Run: headless pygame with SDL's dummy video driver; simulated clock (each Clock.tick advances the game by its frame time, no real sleeping); random seed 0; keys injected as events and as key.get_pressed() state; no mouse input.
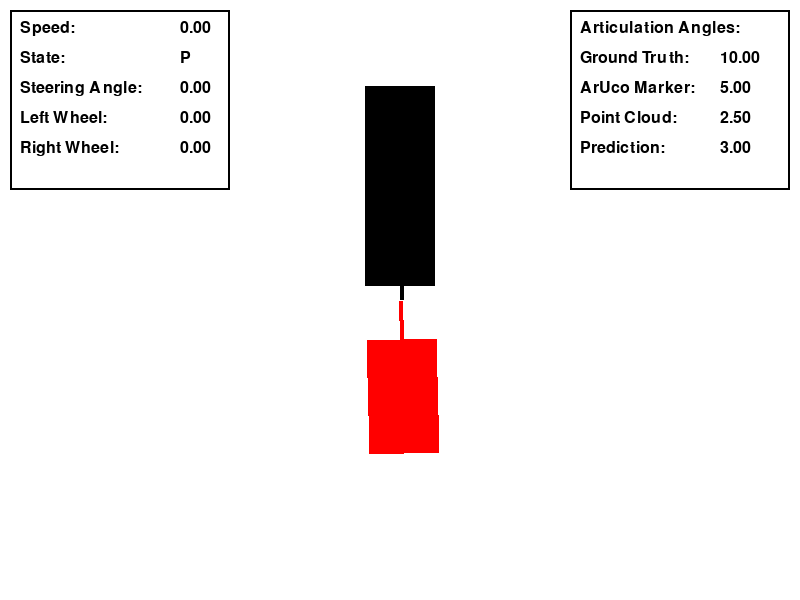
Frame 1 of 4 · flips 1–60 · no input
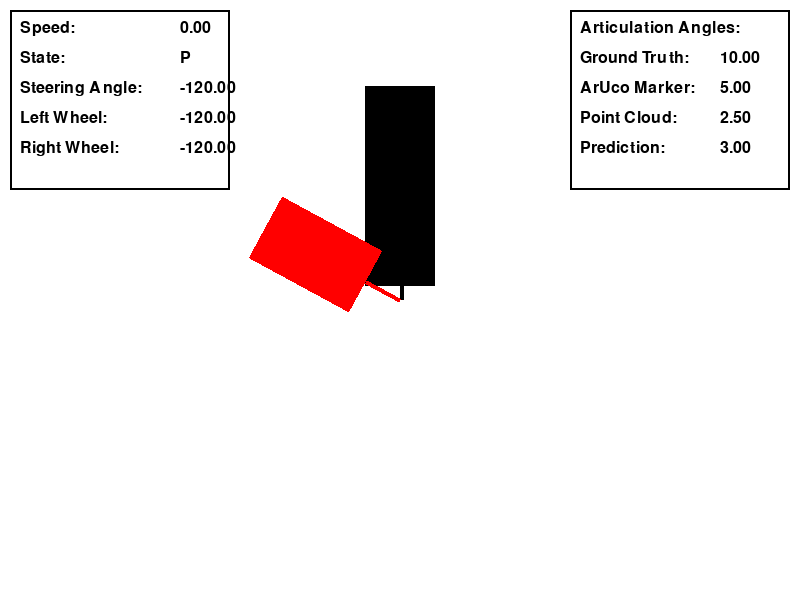
Frame 2 of 4 · flips 61–180 · tapped SPACE, RETURN · held RIGHT (→), D
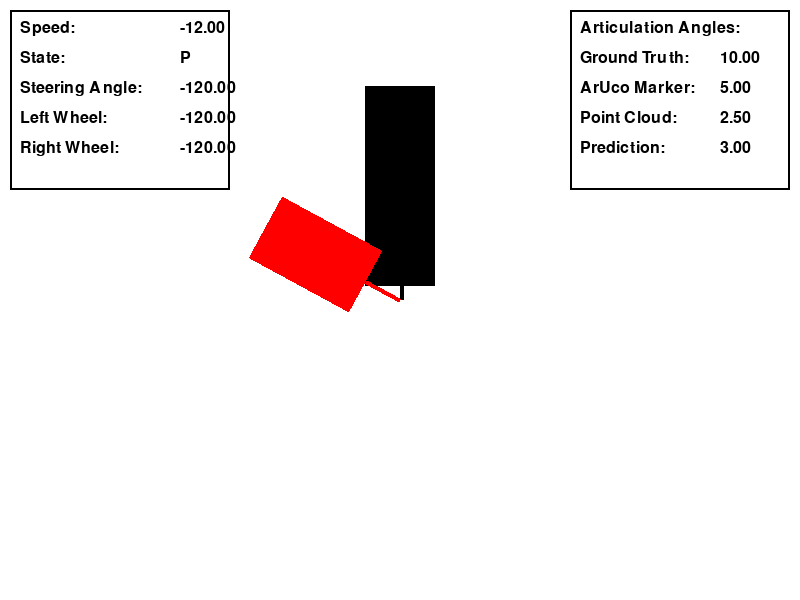
Frame 3 of 4 · flips 181–300 · held DOWN (↓), S
Frame 4 of 4 · flips 301–420 · held LEFT (←), A, UP (↑), W · screen same as frame 1, image omitted

The pygame program that drew these frames:

import pygame
import math

# Initialize Pygame
pygame.init()

# Set up the drawing window
screen = pygame.display.set_mode([800, 600])

# Define colors
WHITE = (255, 255, 255)
BLACK = (0, 0, 0)
RED = (255, 0, 0)
GREEN = (0, 255, 0)

# Define the truck and trailer properties
truck_width, truck_height = 70.3702, 200
trailer_width, trailer_height = 70.3708, 114.2129
pivot_joint = (400, 300)  # Position of the pivot joint (back of the truck)
trailer_angle = 1.5
vehicle_speed = 0
steering_angle = 0
left_wheel_angle = 0
right_wheel_angle = 0

# Font for dashboard
font = pygame.font.SysFont(None, 24)

# Function to draw the truck
def draw_truck(surface, pivot):
    truck_rect = pygame.Rect(0, 0, truck_width, truck_height)
    truck_rect.center = (pivot[0], pivot[1] - truck_height // 2 - 13.8888)  # Position the truck above the pivot joint
    truck_surface = pygame.Surface((truck_width, truck_height))
    truck_surface.fill(BLACK)
    surface.blit(truck_surface, truck_rect.topleft)
    
    truck_p_rect = pygame.Rect(0, 0, 1, 14)
    truck_p_rect.center = (pivot[0], pivot[1] - 14 // 2)
    truck_p_surface = pygame.Surface((4, 14))
    truck_p_surface.fill(BLACK)
    surface.blit(truck_p_surface, truck_p_rect.topleft)

# Function to draw the trailer with rotation
def draw_trailer(surface, pivot, angle):
    trailer_p_center_x = pivot[0] + math.sin(math.radians(angle)) * (39.2889/ 2)
    trailer_p_center_y = pivot[1] + math.cos(math.radians(angle)) * (39.2889/ 2)
    trailer_p_surface = pygame.Surface((4, 39.2889))
    trailer_p_surface.fill(RED)
    trailer_p_surface.set_colorkey(WHITE)
    rotated_p_trailer = pygame.transform.rotate(trailer_p_surface, angle)
    rotated_p_trailer_rect = rotated_p_trailer.get_rect(center=(trailer_p_center_x, trailer_p_center_y))
    surface.blit(rotated_p_trailer, rotated_p_trailer_rect.topleft)
    
    trailer_center_x = pivot[0] + math.sin(math.radians(angle)) * (39.2889 + trailer_height / 2)
    trailer_center_y = pivot[1] + math.cos(math.radians(angle)) * (39.2889 + trailer_height / 2)
    trailer_surface = pygame.Surface((trailer_width, trailer_height))
    trailer_surface.fill(RED)
    trailer_surface.set_colorkey(WHITE)
    rotated_trailer = pygame.transform.rotate(trailer_surface, angle)
    rotated_trailer_rect = rotated_trailer.get_rect(center=(trailer_center_x, trailer_center_y))
    surface.blit(rotated_trailer, rotated_trailer_rect.topleft)

# Function to draw the dashboard on the left side
def draw_left_dashboard(surface, speed, state, steering_angle, left_wheel, right_wheel):
    left_dashboard_rect = pygame.Rect(10, 10, 220, 180)
    pygame.draw.rect(surface, BLACK, left_dashboard_rect, 2)

    draw_text(surface, 'Speed:', (20, 20), font)
    draw_text(surface, f'{speed:.2f}', (180, 20), font)

    draw_text(surface, 'State:', (20, 50), font)
    draw_text(surface, state, (180, 50), font)

    draw_text(surface, 'Steering Angle:', (20, 80), font)
    draw_text(surface, f'{steering_angle:.2f}', (180, 80), font)

    draw_text(surface, 'Left Wheel:', (20, 110), font)
    draw_text(surface, f'{left_wheel:.2f}', (180, 110), font)

    draw_text(surface, 'Right Wheel:', (20, 140), font)
    draw_text(surface, f'{right_wheel:.2f}', (180, 140), font)

# Function to draw the dashboard on the right side
def draw_right_dashboard(surface, articulation_angles):
    right_dashboard_rect = pygame.Rect(570, 10, 220, 180)
    pygame.draw.rect(surface, BLACK, right_dashboard_rect, 2)

    draw_text(surface, 'Articulation Angles:', (580, 20), font)

    draw_text(surface, 'Ground Truth:', (580, 50), font)
    draw_text(surface, f'{articulation_angles["ground_truth"]:.2f}', (720, 50), font)

    draw_text(surface, 'ArUco Marker:', (580, 80), font)
    draw_text(surface, f'{articulation_angles["aruco_marker"]:.2f}', (720, 80), font)

    draw_text(surface, 'Point Cloud:', (580, 110), font)
    draw_text(surface, f'{articulation_angles["point_cloud"]:.2f}', (720, 110), font)

    draw_text(surface, 'Prediction:', (580, 140), font)
    draw_text(surface, f'{articulation_angles["prediction"]:.2f}', (720, 140), font)

# Helper function to draw text on the screen
def draw_text(surface, text, pos, font, color=BLACK):
    text_surface = font.render(text, True, color)
    surface.blit(text_surface, pos)

# Run until the user asks to quit
running = True
while running:
    for event in pygame.event.get():
        if event.type == pygame.QUIT:
            running = False

    # Fill the background with white
    screen.fill(WHITE)

    # Get keys pressed
    keys = pygame.key.get_pressed()
    if keys[pygame.K_LEFT]:
        steering_angle += 1
        left_wheel_angle += 1
        right_wheel_angle += 1
        trailer_angle += 1  # Rotate the trailer
    if keys[pygame.K_RIGHT]:
        steering_angle -= 1
        left_wheel_angle -= 1
        right_wheel_angle -= 1
        trailer_angle -= 1  # Rotate the trailer
    if keys[pygame.K_UP]:
        vehicle_speed += 0.1
    if keys[pygame.K_DOWN]:
        vehicle_speed -= 0.1

    # Draw the truck and trailer
    draw_truck(screen, pivot_joint)
    draw_trailer(screen, pivot_joint, trailer_angle)

    # Articulation angles (dummy values, replace with actual calculations if needed)
    articulation_angles = {
        "ground_truth": 10.0,
        "aruco_marker": 5.0,
        "point_cloud": 2.5,
        "prediction": 3.0,
    }

    # Draw the dashboards
    draw_left_dashboard(screen, vehicle_speed, "P", steering_angle, left_wheel_angle, right_wheel_angle)
    draw_right_dashboard(screen, articulation_angles)

    # Flip the display
    pygame.display.flip()

    # Cap the frame rate
    pygame.time.Clock().tick(30)

# Done! Time to quit.
pygame.quit()
